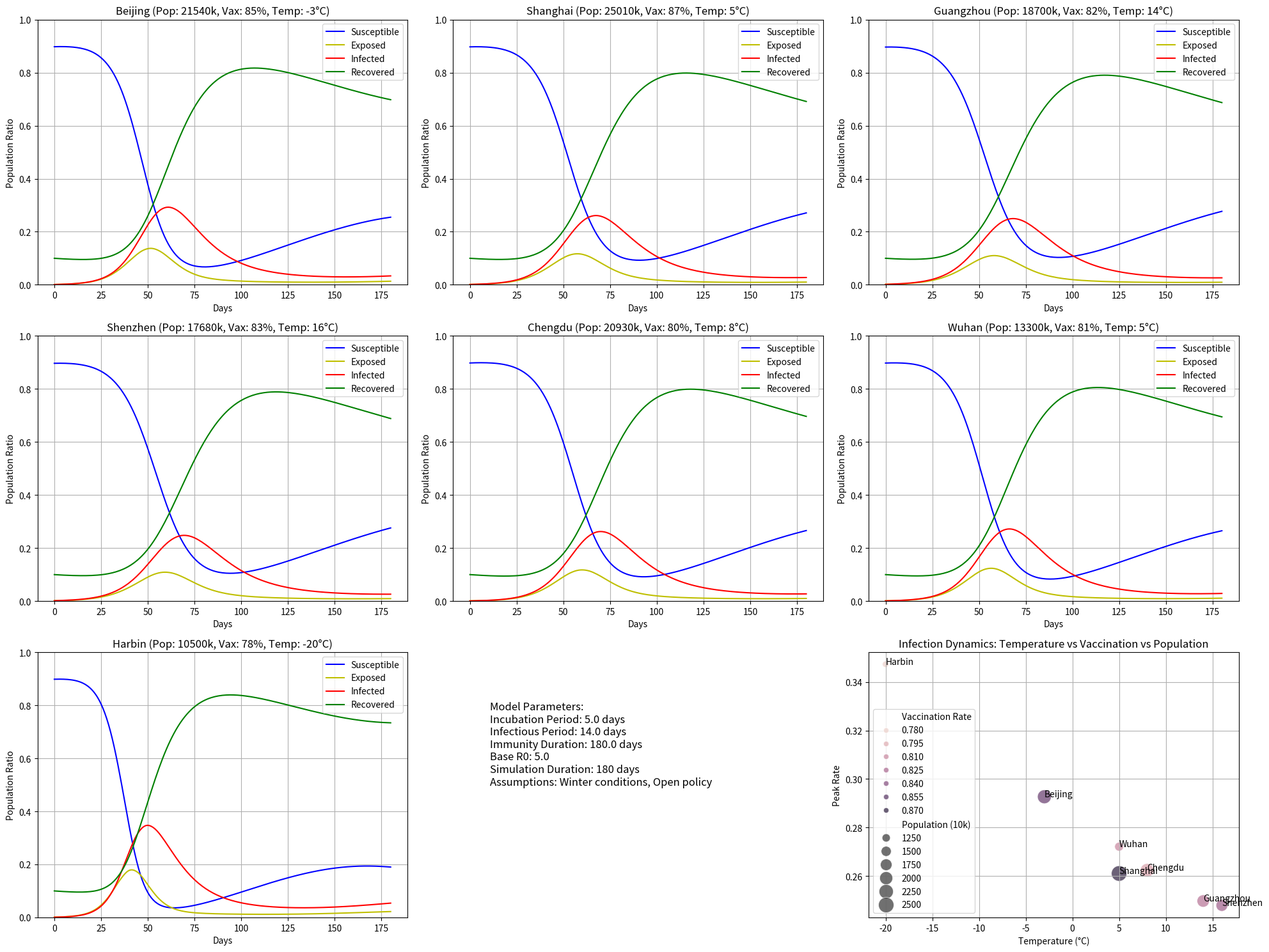

The matplotlib source for this figure:
import numpy as np
import matplotlib.pyplot as plt
from scipy.integrate import solve_ivp
import networkx as nx
import pandas as pd
import seaborn as sns

# Define major Chinese cities
cities = ['Beijing', 'Shanghai', 'Guangzhou', 'Shenzhen', 'Chengdu', 'Wuhan', 'Harbin']
n_cities = len(cities)

# City parameters
population = np.array([2154, 2501, 1870, 1768, 2093, 1330, 1050]) * 10000  # Population in 10,000s
vaccine_rate = np.array([0.85, 0.87, 0.82, 0.83, 0.80, 0.81, 0.78])  # Vaccination rate
temperature = np.array([-3, 5, 14, 16, 8, 5, -20])  # Average winter temperature (°C)

# Create inter-city mobility network
G = nx.DiGraph()
for i in range(n_cities):
    G.add_node(i, population=population[i], vaccine_rate=vaccine_rate[i], temperature=temperature[i])

# Add city connections (weights represent mobility intensity)
connections = [

]

for i, j, w in connections:
    G.add_edge(i, j, weight=w)

# Temperature-dependent virus survival factor
def virus_survival_factor(temp):
    return 1 + 0.02 * max(0, 10 - temp)  # Higher survival at lower temps

# Vaccine-adjusted susceptibility
def susceptibility_factor(vax_rate):
    return 1 - 0.5 * vax_rate  # Higher vax -> lower susceptibility

# SEIRS parameters
sigma = 1/5.0    # E->I rate (incubation period)
gamma = 1/14.0   # I->R rate (recovery period)
xi = 1/180.0     # R->S rate (waning immunity)

# Base reproduction number
base_R0 = 5.0  # Omicron variant

def get_beta(city_idx):
    temp = G.nodes[city_idx]['temperature']
    vax = G.nodes[city_idx]['vaccine_rate']
    policy_factor = 1.3  # Open policy multiplier
    return base_R0 * gamma * virus_survival_factor(temp) * susceptibility_factor(vax) * policy_factor

def get_initial_conditions():
    y0 = np.zeros(4 * n_cities)
    initial_infected_ratio = np.array([0.001, 0.0012, 0.0015, 0.0014, 0.0009, 0.001, 0.0008])
    
    for i in range(n_cities):
        pop = population[i]
        infected = pop * initial_infected_ratio[i]
        exposed = infected * 1.5  # 1.5x exposed vs infected
        recovered = pop * 0.1     # 10% pre-existing immunity
        susceptible = pop - exposed - infected - recovered
        
        y0[i] = susceptible
        y0[i + n_cities] = exposed
        y0[i + 2*n_cities] = infected
        y0[i + 3*n_cities] = recovered
    
    return y0

def seirs_model(t, y):
    dydt = np.zeros(4 * n_cities)
    migration_S = np.zeros(n_cities)
    migration_E = np.zeros(n_cities)
    migration_I = np.zeros(n_cities)
    migration_R = np.zeros(n_cities)

    # Calculate migration effects
    for (j, i), flow in nx.get_edge_attributes(G, 'weight').items():
        out_S = y[j] * flow
        out_E = y[j + n_cities] * flow
        out_I = y[j + 2*n_cities] * flow
        out_R = y[j + 3*n_cities] * flow
        
        migration_S[j] -= out_S
        migration_E[j] -= out_E
        migration_I[j] -= out_I
        migration_R[j] -= out_R
        
        migration_S[i] += out_S
        migration_E[i] += out_E
        migration_I[i] += out_I
        migration_R[i] += out_R

    # Calculate epidemiological changes
    for i in range(n_cities):
        N = population[i]
        beta = get_beta(i)
        
        S = y[i] + migration_S[i]
        E = y[i + n_cities] + migration_E[i]
        I = y[i + 2*n_cities] + migration_I[i]
        R = y[i + 3*n_cities] + migration_R[i]
        
        infection = beta * S * I / N
        
        dydt[i] = xi * R - infection + migration_S[i]
        dydt[i + n_cities] = infection - sigma * E + migration_E[i]
        dydt[i + 2*n_cities] = sigma * E - gamma * I + migration_I[i]
        dydt[i + 3*n_cities] = gamma * I - xi * R + migration_R[i]
    
    return dydt

# Simulation parameters
days = 180
t_span = (0, days)
t_eval = np.arange(0, days+1, 1)

# Solve ODE
y0 = get_initial_conditions()
solution = solve_ivp(seirs_model, t_span, y0, t_eval=t_eval, method='RK45')
t = solution.t
y = solution.y

# Visualization
plt.figure(figsize=(20, 15))

for i, city in enumerate(cities):
    plt.subplot(3, 3, i+1)
    
    S = y[i]
    E = y[i + n_cities]
    I = y[i + 2*n_cities]
    R = y[i + 3*n_cities]
    N = population[i]
    
    plt.plot(t, S/N, 'b-', label='Susceptible')
    plt.plot(t, E/N, 'y-', label='Exposed')
    plt.plot(t, I/N, 'r-', label='Infected')
    plt.plot(t, R/N, 'g-', label='Recovered')
    
    plt.title(f'{city} (Pop: {population[i]/10000:.0f}0k, Vax: {vaccine_rate[i]:.0%}, Temp: {temperature[i]}°C)')
    plt.xlabel('Days')
    plt.ylabel('Population Ratio')
    plt.grid(True)
    plt.legend()
    plt.ylim(0, 1)

# Model parameters legend
plt.subplot(3, 3, n_cities+1)
plt.axis('off')
info_text = (
    f"Model Parameters:\n"
    f"Incubation Period: {1/sigma:.1f} days\n"
    f"Infectious Period: {1/gamma:.1f} days\n"
    f"Immunity Duration: {1/xi:.1f} days\n"
    f"Base R0: {base_R0}\n"
    f"Simulation Duration: {days} days\n"
    f"Assumptions: Winter conditions, Open policy"
)
plt.text(0.1, 0.5, info_text, fontsize=12)

# Peak analysis
peak_days = []
peak_infections = []

plt.subplot(3, 3, n_cities+2)
for i, city in enumerate(cities):
    I = y[i + 2*n_cities]
    N = population[i]
    peak_day = np.argmax(I)
    peak_infection = np.max(I) / N
    peak_days.append(peak_day)
    peak_infections.append(peak_infection)
    
    print(f"{city}: Infection peak at day {peak_day}, rate {peak_infection:.2%}")

# Create analysis dataframe
df_peaks = pd.DataFrame({
    'City': cities,
    'Peak Day': peak_days,
    'Peak Rate': peak_infections,
    'Population (10k)': population/10000,
    'Temperature (°C)': temperature,
    'Vaccination Rate': vaccine_rate
})

# Create multivariate plot
sns.scatterplot(
    data=df_peaks,
    x='Temperature (°C)',
    y='Peak Rate',
    size='Population (10k)',
    hue='Vaccination Rate',
    sizes=(50, 300),
    alpha=0.7
)
for i, row in df_peaks.iterrows():
    plt.annotate(row['City'], (row['Temperature (°C)'], row['Peak Rate']))
plt.title('Infection Dynamics: Temperature vs Vaccination vs Population')
plt.grid(True)

plt.tight_layout()
plt.savefig('covid_seirs_simulation.png', dpi=300)
plt.show()
